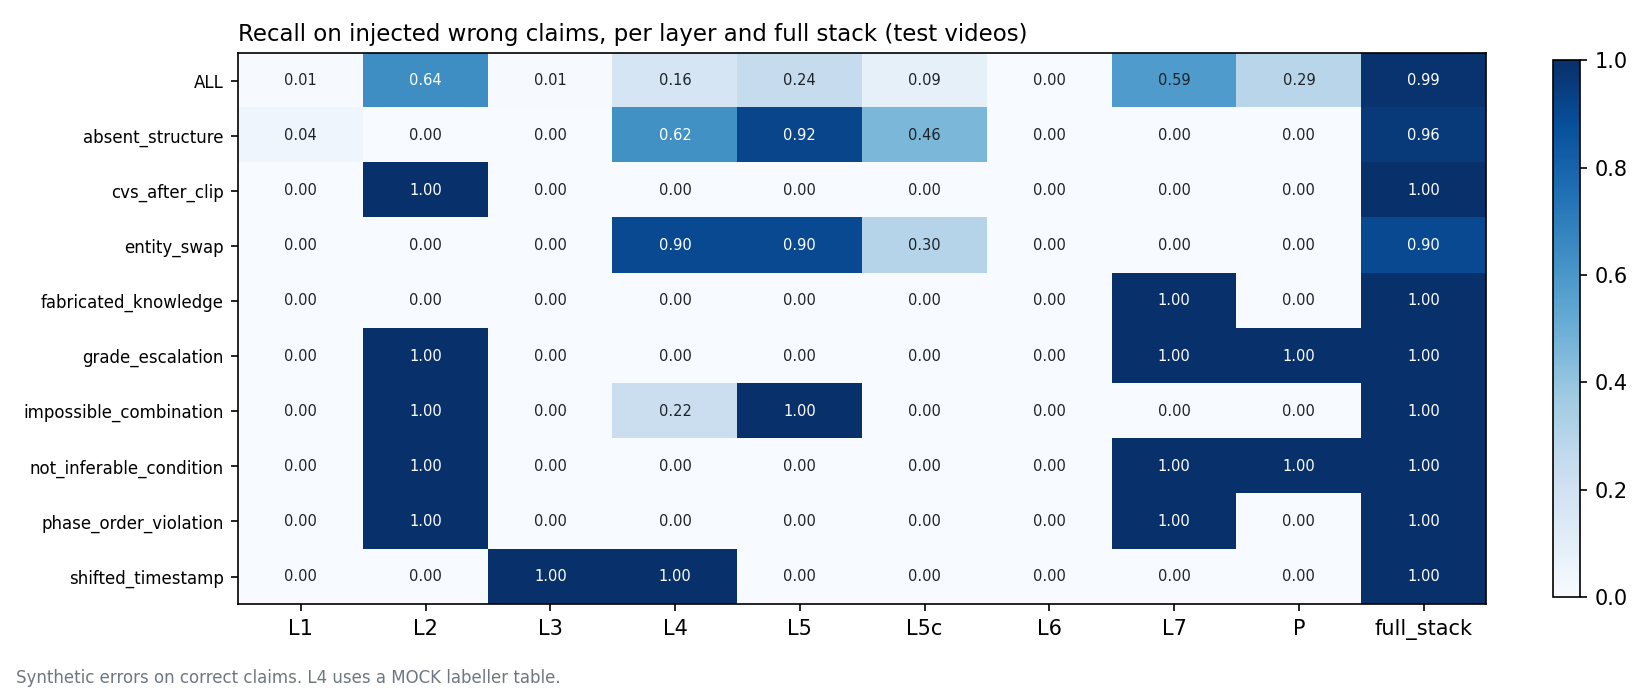

The file beside this chart, header and first rows:
error_type, layer, n_injected, n_clean, recall, precision, mcc, tp, fp, abstain_rate, clean_false_drop_rate, l4_inputs
absent_structure, L1, 24, 169, 0.04167, 1.0, 0.1915, 1, 0, 0.0, 0.0, mock
absent_structure, L2, 24, 169, 0.0, , 0.0, 0, 0, 1.0, 0.0, mock
absent_structure, L3, 24, 169, 0.0, 0.0, -0.03856, 0, 2, 0.0, 0.01183, mock
absent_structure, L4, 24, 169, 0.625, 0.4054, 0.4148, 15, 22, 0.04167, 0.1302, mock
absent_structure, P, 24, 169, 0.0, , 0.0, 0, 0, 1.0, 0.0, mock
absent_structure, L5, 24, 169, 0.9167, 0.7586, 0.8083, 22, 7, 0.0, 0.04142, mock
absent_structure, L6, 24, 169, 0.0, , 0.0, 0, 0, 0.9167, 0.0, mock
absent_structure, L7, 24, 169, 0.0, , 0.0, 0, 0, 1.0, 0.0, mock
absent_structure, L5c, 24, 169, 0.4583, 0.1618, 0.08362, 11, 57, 0.2083, 0.3373, mock
absent_structure, full_stack, 24, 169, 0.9583, 0.451, 0.5932, 23, 28, 0.0, 0.1657, mock
cvs_after_clip, L1, 24, 169, 0.0, , 0.0, 0, 0, 0.0, 0.0, mock
cvs_after_clip, L2, 24, 169, 1.0, 1.0, 1.0, 24, 0, 0.0, 0.0, mock
cvs_after_clip, L3, 24, 169, 0.0, 0.0, -0.03856, 0, 2, 0.0, 0.01183, mock
cvs_after_clip, L4, 24, 169, 0.0, 0.0, -0.1352, 0, 22, 1.0, 0.1302, mock
cvs_after_clip, P, 24, 169, 0.0, , 0.0, 0, 0, 1.0, 0.0, mock
cvs_after_clip, L5, 24, 169, 0.0, 0.0, -0.07311, 0, 7, 1.0, 0.04142, mock
cvs_after_clip, L6, 24, 169, 0.0, , 0.0, 0, 0, 1.0, 0.0, mock
cvs_after_clip, L7, 24, 169, 0.0, , 0.0, 0, 0, 1.0, 0.0, mock
cvs_after_clip, L5c, 24, 169, 0.0, 0.0, -0.244, 0, 57, 1.0, 0.3373, mock
cvs_after_clip, full_stack, 24, 169, 1.0, 0.4615, 0.6205, 24, 28, 0.0, 0.1657, mock
entity_swap, L1, 10, 169, 0.0, , 0.0, 0, 0, 0.0, 0.0, mock
entity_swap, L2, 10, 169, 0.0, , 0.0, 0, 0, 1.0, 0.0, mock
entity_swap, L3, 10, 169, 0.0, 0.0, -0.02586, 0, 2, 0.0, 0.01183, mock
entity_swap, L4, 10, 169, 0.9, 0.2903, 0.4672, 9, 22, 0.0, 0.1302, mock
entity_swap, P, 10, 169, 0.0, , 0.0, 0, 0, 1.0, 0.0, mock
entity_swap, L5, 10, 169, 0.9, 0.5625, 0.6911, 9, 7, 0.0, 0.04142, mock
entity_swap, L6, 10, 169, 0.0, , 0.0, 0, 0, 0.9, 0.0, mock
entity_swap, L7, 10, 169, 0.0, , 0.0, 0, 0, 1.0, 0.0, mock
entity_swap, L5c, 10, 169, 0.3, 0.05, -0.01814, 3, 57, 0.3, 0.3373, mock
entity_swap, full_stack, 10, 169, 0.9, 0.2432, 0.4165, 9, 28, 0.0, 0.1657, mock
fabricated_knowledge, L1, 24, 169, 0.0, , 0.0, 0, 0, 0.0, 0.0, mock
fabricated_knowledge, L2, 24, 169, 0.0, , 0.0, 0, 0, 1.0, 0.0, mock
fabricated_knowledge, L3, 24, 169, 0.0, 0.0, -0.03856, 0, 2, 0.0, 0.01183, mock
fabricated_knowledge, L4, 24, 169, 0.0, 0.0, -0.1352, 0, 22, 1.0, 0.1302, mock
fabricated_knowledge, P, 24, 169, 0.0, , 0.0, 0, 0, 1.0, 0.0, mock
fabricated_knowledge, L5, 24, 169, 0.0, 0.0, -0.07311, 0, 7, 1.0, 0.04142, mock
fabricated_knowledge, L6, 24, 169, 0.0, , 0.0, 0, 0, 1.0, 0.0, mock
fabricated_knowledge, L7, 24, 169, 1.0, 1.0, 1.0, 24, 0, 0.0, 0.0, mock
fabricated_knowledge, L5c, 24, 169, 0.0, 0.0, -0.244, 0, 57, 1.0, 0.3373, mock
fabricated_knowledge, full_stack, 24, 169, 1.0, 0.4615, 0.6205, 24, 28, 0.0, 0.1657, mock
grade_escalation, L1, 24, 169, 0.0, , 0.0, 0, 0, 0.0, 0.0, mock
grade_escalation, L2, 24, 169, 1.0, 1.0, 1.0, 24, 0, 0.0, 0.0, mock
grade_escalation, L3, 24, 169, 0.0, 0.0, -0.03856, 0, 2, 0.0, 0.01183, mock
grade_escalation, L4, 24, 169, 0.0, 0.0, -0.1352, 0, 22, 1.0, 0.1302, mock
grade_escalation, P, 24, 169, 1.0, 1.0, 1.0, 24, 0, 0.0, 0.0, mock
grade_escalation, L5, 24, 169, 0.0, 0.0, -0.07311, 0, 7, 1.0, 0.04142, mock
grade_escalation, L6, 24, 169, 0.0, , 0.0, 0, 0, 1.0, 0.0, mock
grade_escalation, L7, 24, 169, 1.0, 1.0, 1.0, 24, 0, 0.0, 0.0, mock
grade_escalation, L5c, 24, 169, 0.0, 0.0, -0.244, 0, 57, 1.0, 0.3373, mock
grade_escalation, full_stack, 24, 169, 1.0, 0.4615, 0.6205, 24, 28, 0.0, 0.1657, mock
impossible_combination, L1, 9, 169, 0.0, , 0.0, 0, 0, 0.0, 0.0, mock
impossible_combination, L2, 9, 169, 1.0, 1.0, 1.0, 9, 0, 0.0, 0.0, mock
impossible_combination, L3, 9, 169, 0.0, 0.0, -0.0246, 0, 2, 0.0, 0.01183, mock
impossible_combination, L4, 9, 169, 0.2222, 0.08333, 0.05905, 2, 22, 0.6667, 0.1302, mock
impossible_combination, P, 9, 169, 0.0, , 0.0, 0, 0, 1.0, 0.0, mock
impossible_combination, L5, 9, 169, 1.0, 0.5625, 0.7343, 9, 7, 0.0, 0.04142, mock
impossible_combination, L6, 9, 169, 0.0, , 0.0, 0, 0, 1.0, 0.0, mock
impossible_combination, L7, 9, 169, 0.0, , 0.0, 0, 0, 1.0, 0.0, mock
impossible_combination, L5c, 9, 169, 0.0, 0.0, -0.1584, 0, 57, 1.0, 0.3373, mock
impossible_combination, full_stack, 9, 169, 1.0, 0.2432, 0.4505, 9, 28, 0.0, 0.1657, mock
... 40 more rows
